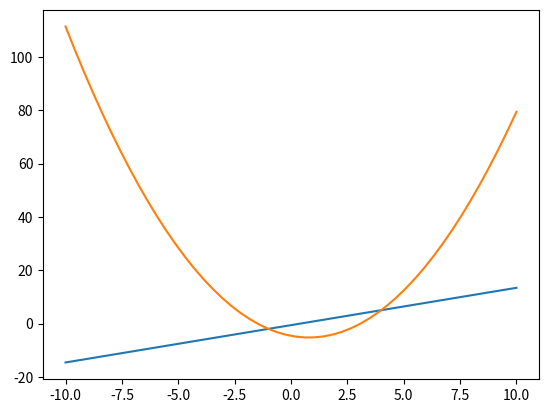

Write the Python code that produced this figure.
#!/usr/bin/env python3
# -*- coding: utf-8 -*-
"""
Created on Tue Sep 21 19:33:36 2021

@author: RAI\diego.costas
"""

import numpy as np
import scipy.optimize as sco
import matplotlib.pyplot as plt

#def func(m, T):
#    f1 = m - np.tanh(m/T)
#    return f1
#
#T = np.linspace(1e-6,2,50)
#
#m = [0]*len(T)
#    
#for i in range(len(T)):
#    m[i] = sco.fsolve(func, 0.5, args=(T[i]))
#
#
#plt.plot(T, m)

def ffnolineal(x):
    x1, x2 = x
    f1 = 1.4*x1 - x2 - 0.6
    f2 = x1**2 -1.6*x1 -x2 - 4.6
    
    return [f1, f2]

x1, x2 = sco.fsolve(ffnolineal, [-1, -2.])
sol1 = sco.fsolve(ffnolineal, [-2., -5.])
sol2 = sco.fsolve(ffnolineal, [2., 5.])



x1 = np.linspace(-10, 10, 50)
plt.plot(x1, 1.4*x1 - 0.6)
plt.plot(x1, x1**2 -1.6*x1 - 4.6)





